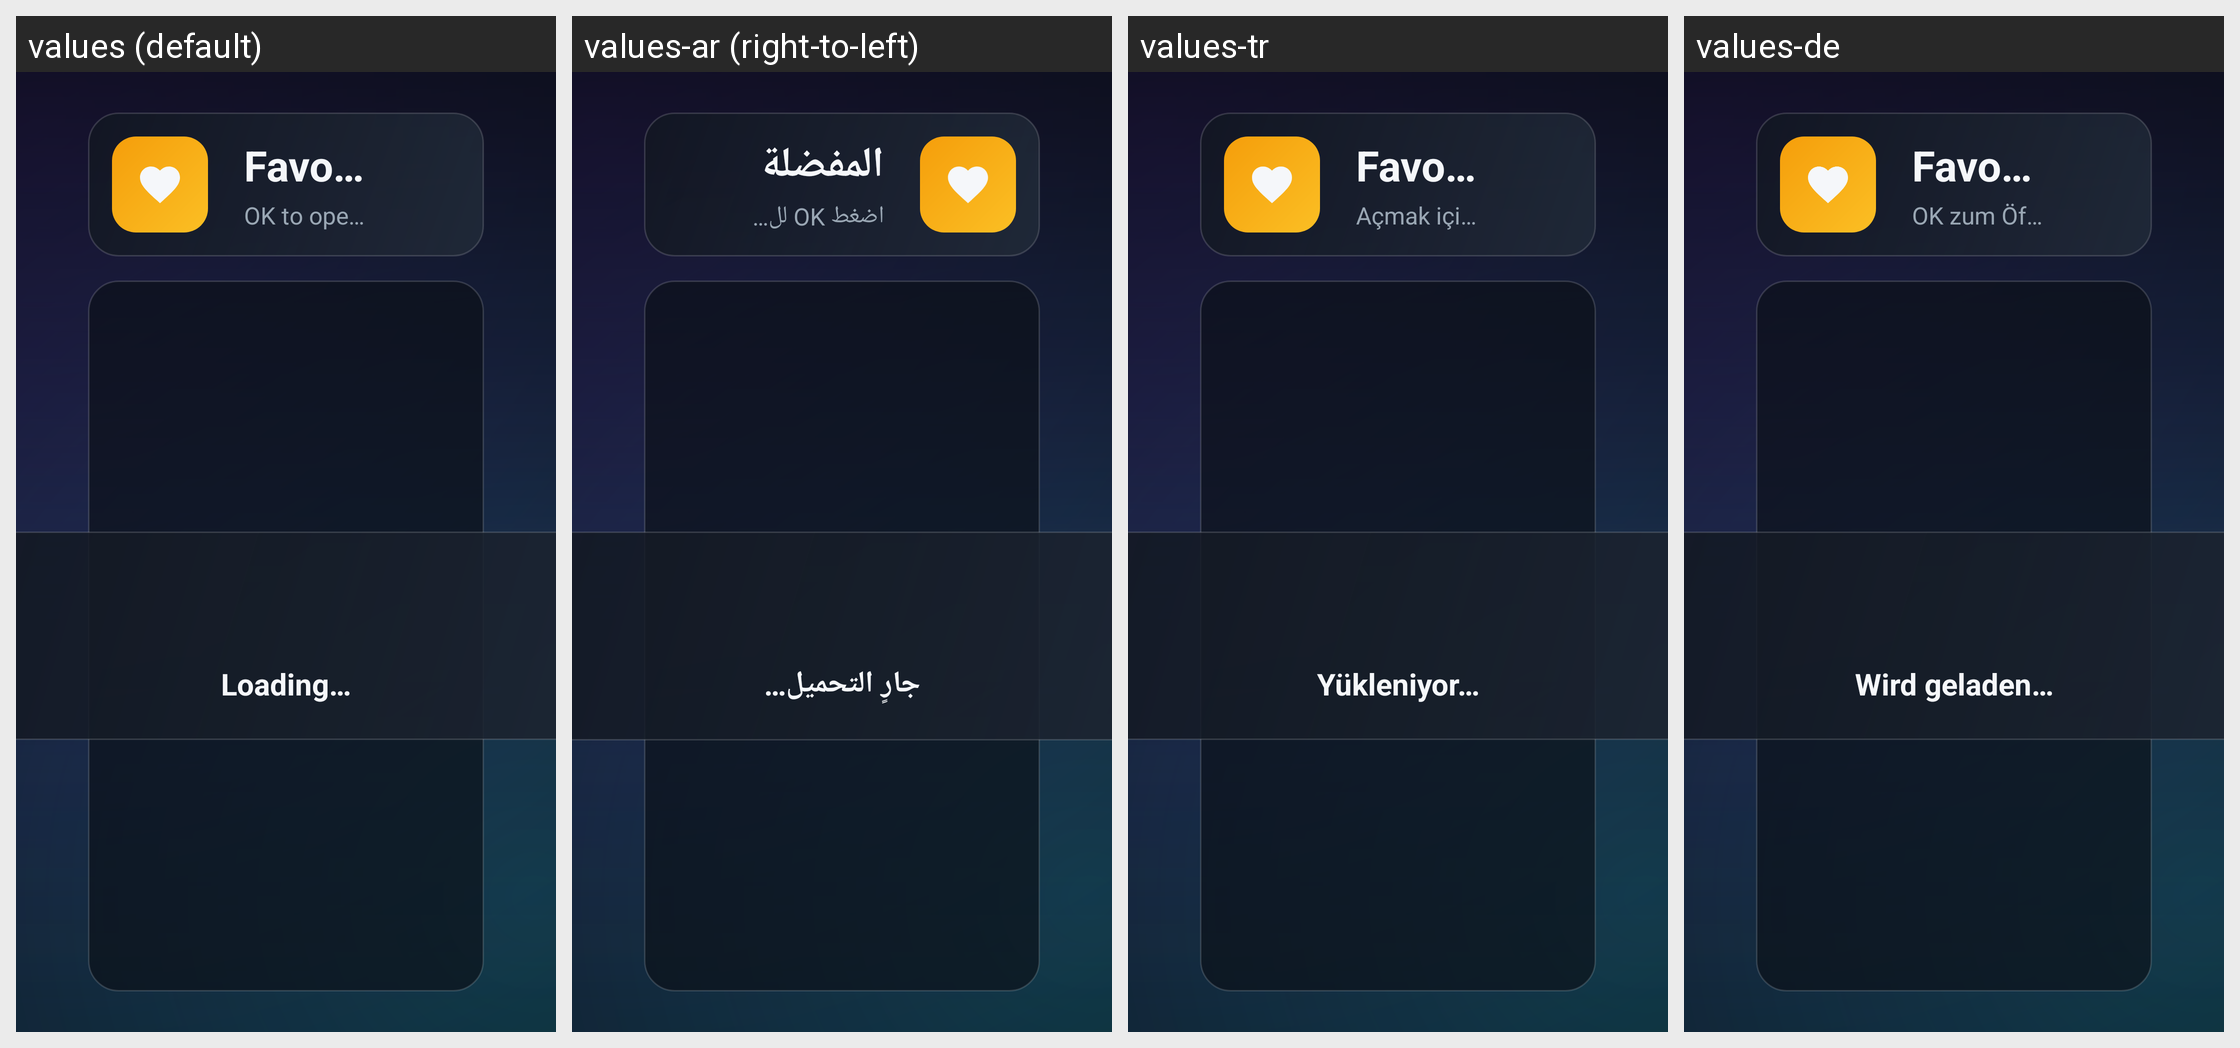

Translations of the strings shown on this Android screen, per locale in the grid:
Android screen res/layout/activity_favorites.xml rendered under 4 locales, left to right: values (default), values-ar (right-to-left), values-tr, values-de. Device: Nexus 5 (rendered at 1080×1920; each locale shown at half size, 540×960, under a caption strip naming it); theme Theme.IptvPlayer.
Other locales in the repository, not shown: values-fr, values-nl.
Strings drawn on this screen, with the default value and each locale's value (text and hints the layout hard-codes, and strings that could not be matched under every locale, appear in the picture but are not listed):

section_favorites
  values: Favorites
  values-ar: المفضلة
  values-tr: Favoriler
  values-de: Favoriten

collections_favorites_hint
  values: OK to open · hold OK to remove
  values-ar: اضغط OK للفتح · اضغط مطولاً على OK للإزالة
  values-tr: Açmak için OK · kaldırmak için OK tuşuna basılı tutun
  values-de: OK zum Öffnen · OK zum Entfernen gedrückt halten

loading
  values: Loading…
  values-ar: جارٍ التحميل…
  values-tr: Yükleniyor…
  values-de: Wird geladen…
